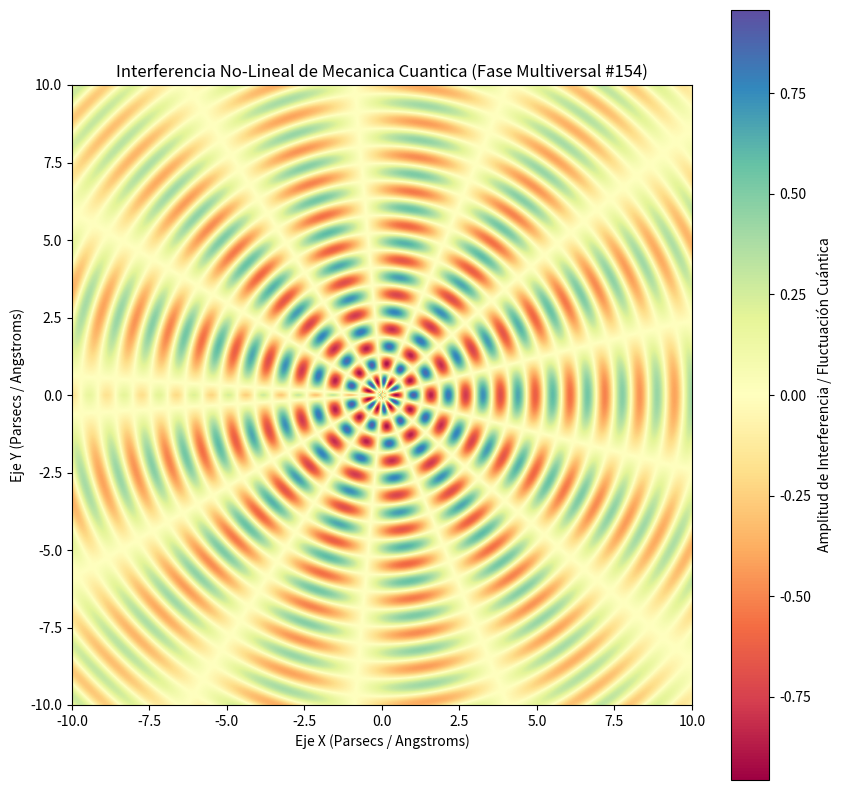

Recreate this plot in Python.
%matplotlib inline
# Simulación Multiversal: Mecanica Cuantica - Variante 154
import numpy as np
import matplotlib.pyplot as plt

# Parámetros Físicos No-Lineales
omega_1 = 5.591
omega_2 = 6.629
lambda_decay = 0.094
phase_shift = 2.138

x = np.linspace(-10, 10, 800)
y = np.linspace(-10, 10, 800)
X, Y = np.meshgrid(x, y)

# Dinámica de Fluidos / Campos Tensor-Escalares (Fase Multiversal)
R = np.sqrt(X**2 + Y**2) + 1e-5
Z = (np.sin(omega_1 * R + phase_shift) * np.cos(omega_2 * np.arctan2(Y, X))) * np.exp(-lambda_decay * R)

plt.figure(figsize=(10, 10))
plt.imshow(Z, cmap='Spectral', extent=[-10, 10, -10, 10], origin='lower')
plt.colorbar(label='Amplitud de Interferencia / Fluctuación Cuántica')
plt.title(r'Interferencia No-Lineal de Mecanica Cuantica (Fase Multiversal #154)')
plt.xlabel('Eje X (Parsecs / Angstroms)')
plt.ylabel('Eje Y (Parsecs / Angstroms)')
plt.show()
